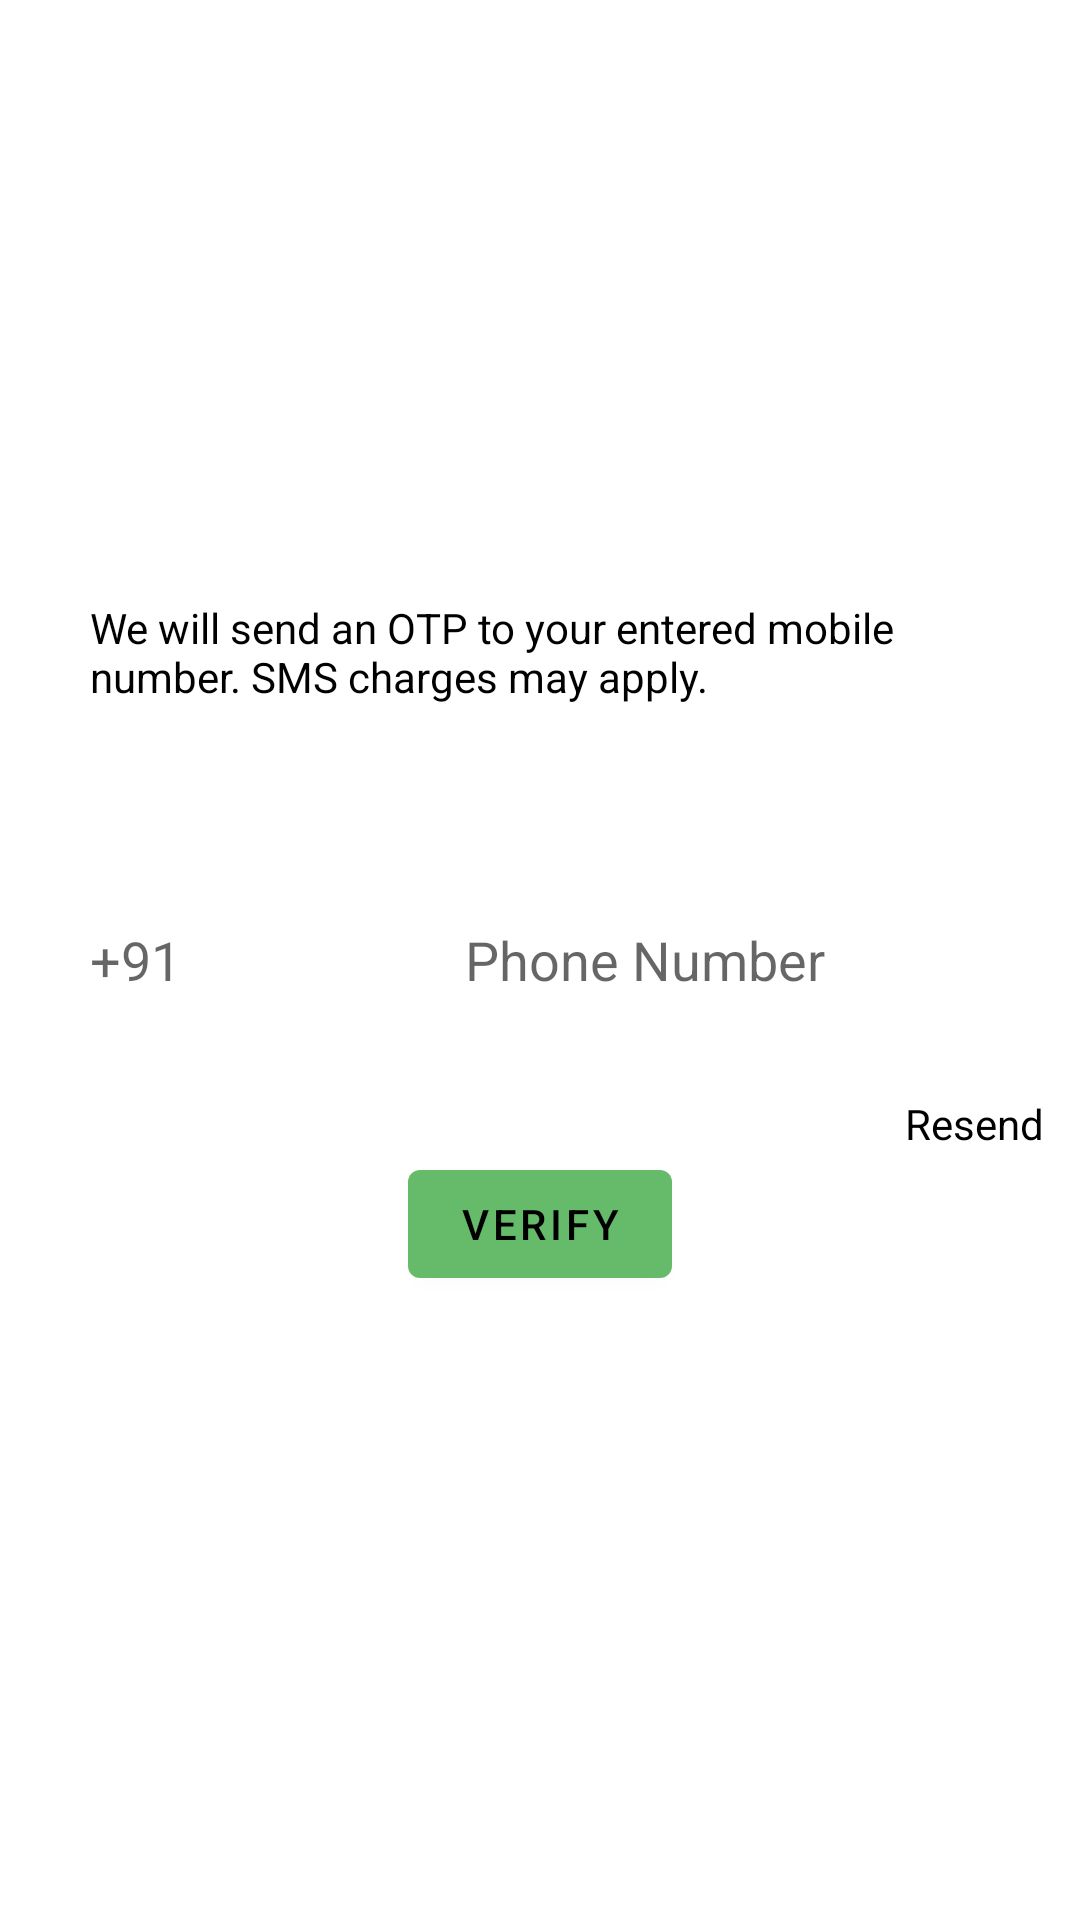

Here is an Android app screen rendered from its layout file. Give the layout XML and the strings, colors and styles it references.
<!-- AndroidManifest.xml: activity theme Theme.NoActionBar -->
<!-- res/layout/activity_phone_login.xml -->
<?xml version="1.0" encoding="utf-8"?>
<RelativeLayout xmlns:android="http://schemas.android.com/apk/res/android"
    xmlns:app="http://schemas.android.com/apk/res-auto"
    xmlns:tools="http://schemas.android.com/tools"
    android:layout_width="match_parent"
    android:layout_height="match_parent"
    tools:context=".activities.PhoneLoginActivity">


    <RelativeLayout
        android:layout_width="match_parent"
        android:layout_height="wrap_content"
        android:layout_centerInParent="true"
        android:id="@+id/number_holder"
        android:padding="10dp">

    <EditText
        android:layout_width="50dp"
        android:layout_height="50dp"
        android:hint="@string/code"
        android:gravity="center"
        android:layout_centerInParent="true"
        android:layout_alignParentStart="true"
        android:layout_margin="10dp"
        android:background="@drawable/edit_text_background"
        android:textColor="@color/black"
        android:id="@+id/ccp"
        />

    <EditText
        android:layout_width="match_parent"
        android:layout_height="wrap_content"
        android:hint="@string/phone_number"
        android:gravity="center"
        android:background="@drawable/edit_text_background"
        android:layout_toEndOf="@id/ccp"
        android:layout_alignTop="@id/ccp"
        android:layout_alignBottom="@id/ccp"
        android:textColor="@color/black"
        android:id="@+id/phone_number_edit_text"
        />

    </RelativeLayout>

    <TextView
        android:layout_width="wrap_content"
        android:layout_height="wrap_content"
        android:text="Resend"
        android:layout_below="@id/number_holder"
        android:layout_alignEnd="@id/number_holder"
        android:layout_marginEnd="12dp"
        android:textColor="@color/black"
        android:id="@+id/resend"/>

    <TextView
        android:layout_width="wrap_content"
        android:layout_height="wrap_content"
        android:text="@string/we_will_send_an_otp_to_your_entered_mobile_number_sms_charges_may_apply"
        android:layout_above="@id/number_holder"
        android:layout_marginBottom="10dp"
        android:textColor="@color/black"
        android:padding="30dp"/>

    <Button
        android:layout_width="wrap_content"
        android:layout_height="wrap_content"
        android:text="@string/verify"
        android:layout_below="@id/resend"
        android:layout_centerHorizontal="true"
        android:id="@+id/phone_number_verify"/>

</RelativeLayout>
<!-- resources referenced by this layout -->
<resources>
  <color name="black">#FF000000</color>
  <string name="code">+91</string>
  <string name="phone_number">Phone Number</string>
  <string name="verify">Verify</string>
  <string name="we_will_send_an_otp_to_your_entered_mobile_number_sms_charges_may_apply">We will send an OTP to your entered mobile number. SMS charges may apply.</string>
  <style name="Theme.NoActionBar" parent="Theme.DoctorsJP">
          <item name="windowActionBar">false</item>
          <item name="windowNoTitle">true</item>
      </style>
  <style name="Theme.DoctorsJP" parent="Theme.MaterialComponents.DayNight.DarkActionBar">
          
          <item name="colorPrimary">@color/green_200</item>
          <item name="colorPrimaryVariant">@color/green_light</item>
          <item name="colorPrimaryDark">@color/green_dark</item>
          <item name="colorOnPrimary">@color/black</item>
          
          <item name="colorSecondary">@color/green_100</item>
          <item name="colorSecondaryVariant">@color/green_100_dark</item>
          <item name="colorOnSecondary">@color/black</item>
          
          <item name="android:statusBarColor" tools:targetApi="l">?attr/colorPrimaryDark</item>
          
      </style>
  <color name="green_200">#66bb6a</color>
  <color name="green_light">#98ee99</color>
  <color name="green_dark">#338a3e</color>
  <color name="green_100">#c8e6c9</color>
  <color name="green_100_dark">#97b498</color>
</resources>
